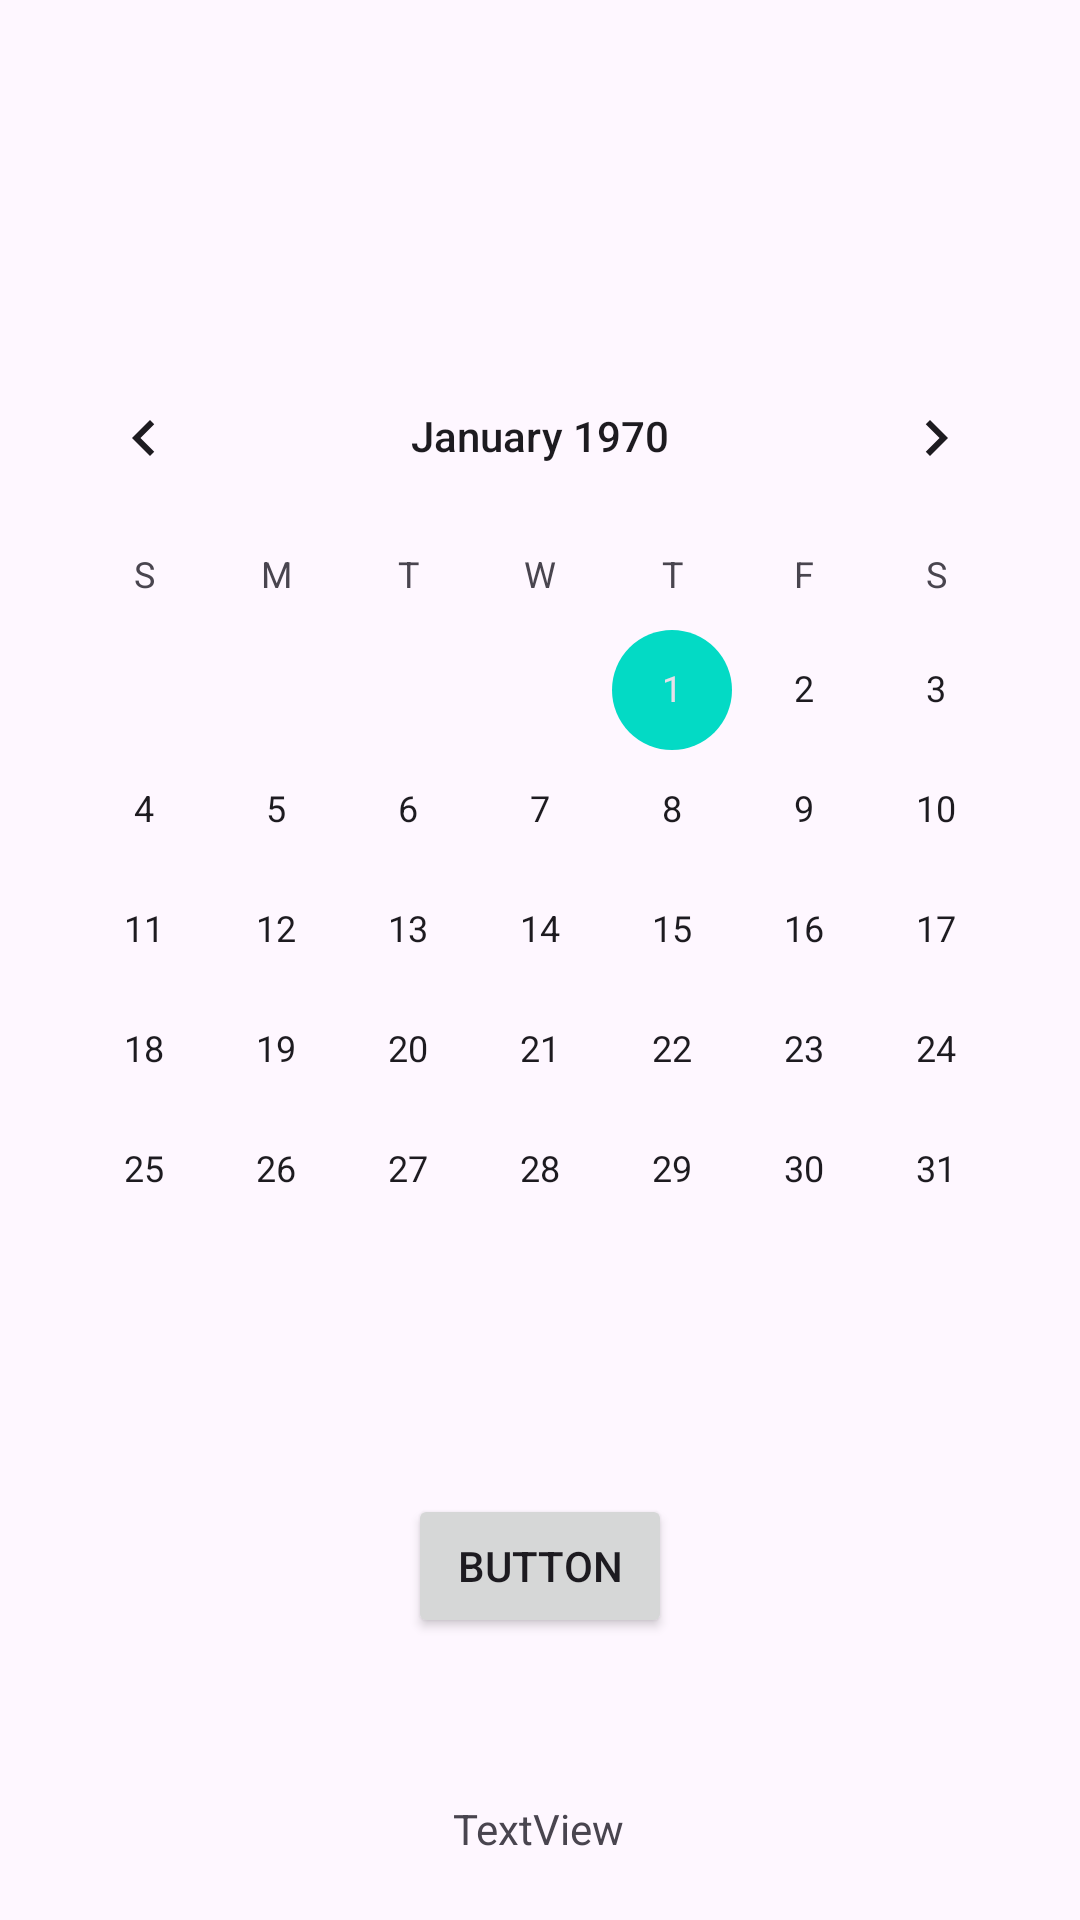

Layout XML and referenced resources for this Android screen:
<!-- AndroidManifest.xml: application theme Theme.TripSuitCase -->
<!-- res/layout/activity_trip_plan.xml -->
<?xml version="1.0" encoding="utf-8"?>
<androidx.constraintlayout.widget.ConstraintLayout xmlns:android="http://schemas.android.com/apk/res/android"
    xmlns:app="http://schemas.android.com/apk/res-auto"
    xmlns:tools="http://schemas.android.com/tools"
    android:layout_width="match_parent"
    android:layout_height="match_parent"
    tools:context=".TripPlanActivity">

    <CalendarView
        android:id="@+id/calendarView"
        android:layout_width="wrap_content"
        android:layout_height="wrap_content"
        android:layout_marginTop="112dp"
        app:layout_constraintEnd_toEndOf="parent"
        app:layout_constraintHorizontal_bias="0.5"
        app:layout_constraintStart_toStartOf="parent"
        app:layout_constraintTop_toTopOf="parent" />

    <TextView
        android:id="@+id/textTrip"
        android:layout_width="wrap_content"
        android:layout_height="wrap_content"
        android:layout_marginTop="54dp"
        android:text="TextView"
        app:layout_constraintEnd_toEndOf="parent"
        app:layout_constraintHorizontal_bias="0.498"
        app:layout_constraintStart_toStartOf="parent"
        app:layout_constraintTop_toBottomOf="@+id/btnTripPlan" />

    <Button
        android:id="@+id/btnTripPlan"
        android:layout_width="wrap_content"
        android:layout_height="wrap_content"
        android:layout_marginTop="48dp"
        android:text="Button"
        app:layout_constraintEnd_toEndOf="parent"
        app:layout_constraintStart_toStartOf="parent"
        app:layout_constraintTop_toBottomOf="@+id/calendarView" />
</androidx.constraintlayout.widget.ConstraintLayout>
<!-- resources referenced by this layout -->
<resources>
  <style name="Theme.TripSuitCase" parent="Base.Theme.TripSuitCase" />
  <style name="Base.Theme.TripSuitCase" parent="Theme.Material3.DayNight.NoActionBar">
          
          
  
          <item name="colorPrimary">@color/purple_500</item>
          <item name="colorPrimaryVariant">@color/purple_700</item>
          <item name="colorOnPrimary">@color/white</item>
          
          <item name="colorSecondary">@color/teal_200</item>
          <item name="colorSecondaryVariant">@color/teal_700</item>
          <item name="colorOnSecondary">@color/black</item>
          <item name="android:statusBarColor">?attr/colorPrimaryVariant</item>
      </style>
  <color name="purple_500">#03A9F4</color>
  <color name="purple_700">#2670AA</color>
  <color name="white">#FFFFFFFF</color>
  <color name="teal_200">#FF03DAC5</color>
  <color name="teal_700">#FF018786</color>
  <color name="black">#FF000000</color>
</resources>
